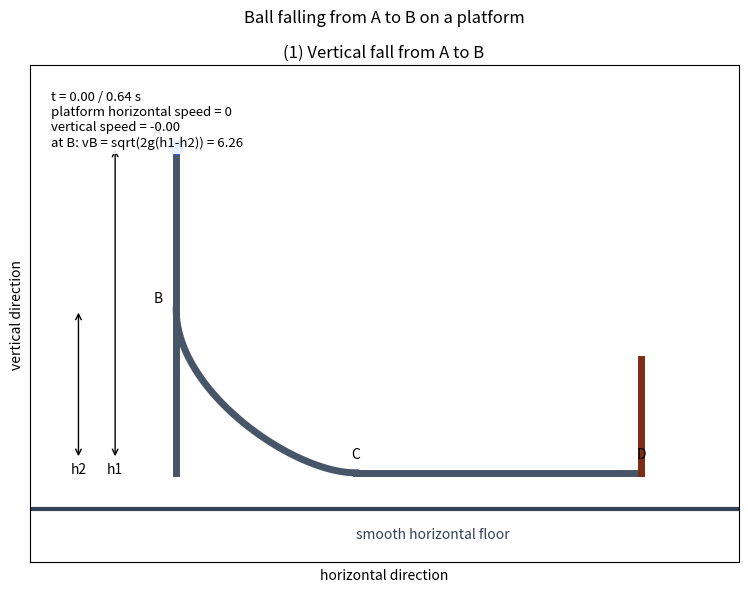

This chart was generated by the following Python code:
"""台上の鉛直部分 A-B を小球が落下する様子を可視化する。"""

from math import sqrt

import matplotlib.pyplot as plt
from matplotlib.animation import FuncAnimation
from matplotlib.patches import FancyArrowPatch


GRAVITY = 9.8
H1 = 4.0
H2 = 2.0
HORIZONTAL_LENGTH = 3.5
CURVE_WIDTH = 2.2
FALL_TIME = sqrt(2 * (H1 - H2) / GRAVITY)
SPEED_AT_B = sqrt(2 * GRAVITY * (H1 - H2))
VECTOR_SCALE = 0.12


def make_curve():
    """B で鉛直、C で水平につながる3次ベジェ曲線を作る。"""
    points = []
    for index in range(101):
        u = index / 100
        # B=(0,H2), control1=(0,H2/2), control2=(CURVE_WIDTH*0.65,0), C=(CURVE_WIDTH,0)
        x = 3 * (1 - u) * u**2 * CURVE_WIDTH * 0.65 + u**3 * CURVE_WIDTH
        y = (1 - u) ** 3 * H2 + 3 * (1 - u) ** 2 * u * (H2 / 2)
        points.append((x, y))
    return points


def main(interval_ms=70):
    curve = make_curve()
    figure, axis = plt.subplots(figsize=(10, 6))
    figure.suptitle("Ball falling from A to B on a platform")

    # 台に固定された軌道 A-B-C-D と、D の鉛直な壁を描く。
    axis.plot((0, 0), (0, H1), color="#475569", linewidth=5)
    axis.plot([point[0] for point in curve], [point[1] for point in curve], color="#475569", linewidth=5)
    axis.plot((CURVE_WIDTH, CURVE_WIDTH + HORIZONTAL_LENGTH), (0, 0), color="#475569", linewidth=5)
    axis.plot(
        (CURVE_WIDTH + HORIZONTAL_LENGTH, CURVE_WIDTH + HORIZONTAL_LENGTH),
        (0, 1.4),
        color="#7c2d12",
        linewidth=5,
    )
    axis.axhline(-0.45, color="#334155", linewidth=3)
    axis.text(2.2, -0.8, "smooth horizontal floor", color="#334155")
    axis.text(-0.28, H1 + 0.15, "A")
    axis.text(-0.28, H2 + 0.10, "B")
    axis.text(CURVE_WIDTH - 0.05, 0.18, "C")
    axis.text(CURVE_WIDTH + HORIZONTAL_LENGTH - 0.05, 0.18, "D")
    axis.annotate("h1", xy=(-0.75, H1), xytext=(-0.75, 0), arrowprops={"arrowstyle": "<->"}, ha="center")
    axis.annotate("h2", xy=(-1.20, H2), xytext=(-1.20, 0), arrowprops={"arrowstyle": "<->"}, ha="center")
    axis.set_xlim(-1.8, CURVE_WIDTH + HORIZONTAL_LENGTH + 1.2)
    axis.set_ylim(-1.1, H1 + 1.0)
    axis.set_aspect("equal")
    axis.set_title("(1) Vertical fall from A to B")
    axis.set_xlabel("horizontal direction")
    axis.set_ylabel("vertical direction")
    axis.set_xticks([])
    axis.set_yticks([])
    axis.grid(alpha=0.15)

    ball, = axis.plot([], [], marker="o", color="#2563eb", markersize=10)
    velocity_arrow = FancyArrowPatch(
        (0, 0),
        (0, 0),
        arrowstyle="->",
        mutation_scale=14,
        linewidth=2.2,
        color="#dc2626",
    )
    axis.add_patch(velocity_arrow)
    info = axis.text(
        0.03,
        0.95,
        "",
        transform=axis.transAxes,
        va="top",
        fontsize=9.5,
        bbox={"facecolor": "white", "edgecolor": "none", "alpha": 0.9},
    )

    def update(frame):
        time = FALL_TIME * frame / 100
        height = H1 - GRAVITY * time**2 / 2
        vertical_speed = -GRAVITY * time
        ball.set_data([0], [height])
        velocity_arrow.set_positions(
            (0, height),
            (0, height + vertical_speed * VECTOR_SCALE),
        )
        info.set_text(
            f"t = {time:.2f} / {FALL_TIME:.2f} s\n"
            "platform horizontal speed = 0\n"
            f"vertical speed = {vertical_speed:.2f}\n"
            f"at B: vB = sqrt(2g(h1-h2)) = {SPEED_AT_B:.2f}"
        )
        return ball, velocity_arrow, info

    def init():
        return update(0)

    animation = FuncAnimation(
        figure,
        update,
        init_func=init,
        frames=range(101),
        interval=interval_ms,
        repeat=True,
        repeat_delay=1800,
        blit=True,
        cache_frame_data=False,
    )
    figure._vertical_drop_animation = animation
    plt.tight_layout()
    plt.show()


if __name__ == "__main__":
    main()
